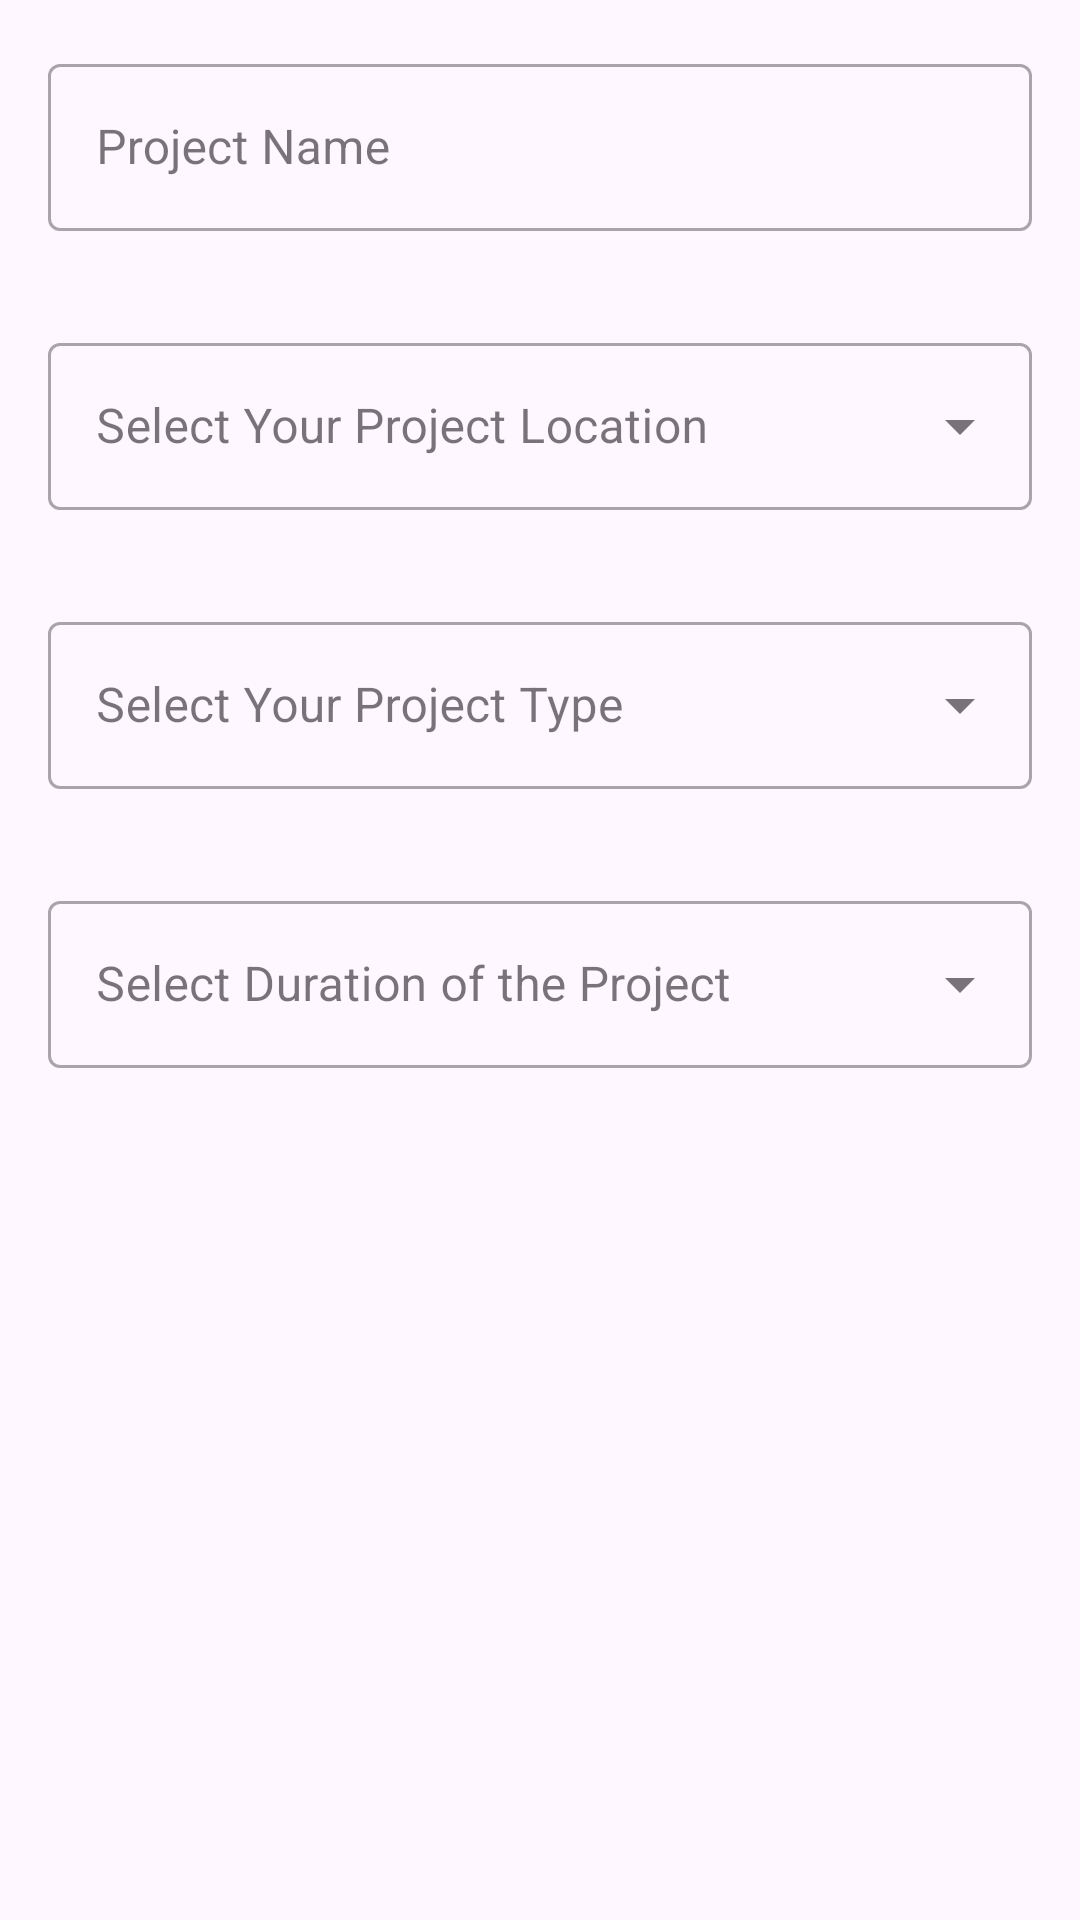

The Android layout XML behind this screen, and the referenced resources:
<!-- AndroidManifest.xml: application theme Theme.Aswanna -->
<!-- res/layout/fragment_proposal_add_one.xml -->
<?xml version="1.0" encoding="utf-8"?>
<LinearLayout xmlns:android="http://schemas.android.com/apk/res/android"
    xmlns:tools="http://schemas.android.com/tools"
    android:layout_width="match_parent"
    android:layout_height="match_parent"
    android:id="@+id/one"
    android:orientation="vertical"
    tools:context=".Fragment.ProposalAddOne">

   <LinearLayout
       android:layout_width="match_parent"
       android:orientation="vertical"
       android:layout_height="match_parent">



       <LinearLayout
           android:layout_width="match_parent"
           android:layout_height="wrap_content">

       <com.google.android.material.textfield.TextInputLayout
           android:layout_width="match_parent"
           android:layout_height="wrap_content"
           android:layout_margin="16dp"
           style="@style/Widget.MaterialComponents.TextInputLayout.OutlinedBox"
           android:hint="Project Name"
           >

           <com.google.android.material.textfield.TextInputEditText
               android:layout_width="match_parent"
               android:id="@+id/projectName"
               android:layout_height="wrap_content"
               android:inputType="text"/>





       </com.google.android.material.textfield.TextInputLayout>








       </LinearLayout>



       <LinearLayout
           android:layout_width="match_parent"
           android:layout_height="wrap_content">


           <com.google.android.material.textfield.TextInputLayout
               android:layout_width="match_parent"
               android:layout_height="wrap_content"
               android:layout_margin="16dp"
               android:hint="@string/location"
               style="@style/Widget.MaterialComponents.TextInputLayout.OutlinedBox.ExposedDropdownMenu"
               >


               <AutoCompleteTextView
                   android:id="@+id/auto_complete_txt"
                   android:layout_width="match_parent"
                   android:layout_height="wrap_content"
                   android:theme="@style/BlackText"
                   android:inputType="none"/>



           </com.google.android.material.textfield.TextInputLayout>



       </LinearLayout>


       <LinearLayout
           android:layout_width="match_parent"
           android:layout_height="wrap_content">


           <com.google.android.material.textfield.TextInputLayout
               android:layout_width="match_parent"
               android:layout_height="wrap_content"
               android:layout_margin="16dp"
               android:hint="@string/type"
               style="@style/Widget.MaterialComponents.TextInputLayout.OutlinedBox.ExposedDropdownMenu"
               >


               <AutoCompleteTextView
                   android:id="@+id/auto_complete_txt1"
                   android:layout_width="match_parent"
                   android:layout_height="wrap_content"
                   android:theme="@style/BlackText"
                   android:inputType="none"/>



           </com.google.android.material.textfield.TextInputLayout>



       </LinearLayout>

       <LinearLayout
           android:layout_width="match_parent"
           android:layout_height="wrap_content">


           <com.google.android.material.textfield.TextInputLayout
               android:layout_width="match_parent"
               android:layout_height="wrap_content"
               android:layout_margin="16dp"
               android:hint="@string/time"
               style="@style/Widget.MaterialComponents.TextInputLayout.OutlinedBox.ExposedDropdownMenu"
               >


               <AutoCompleteTextView
                   android:id="@+id/auto_complete_txt2"
                   android:layout_width="match_parent"
                   android:layout_height="wrap_content"
                   android:theme="@style/BlackText"
                   android:inputType="none"/>



           </com.google.android.material.textfield.TextInputLayout>



       </LinearLayout>










   </LinearLayout>




</LinearLayout>
<!-- resources referenced by this layout -->
<resources>
  <string name="location">Select Your Project Location</string>
  <string name="time">Select Duration of the Project</string>
  <string name="type">Select Your Project Type</string>
  <style name="BlackText">
          <item name="android:textColor">@android:color/black</item>
      </style>
  <style name="Theme.Aswanna" parent="Base.Theme.Aswanna" />
  <style name="Base.Theme.Aswanna" parent="Theme.Material3.DayNight.NoActionBar">
          
          
      </style>
</resources>
